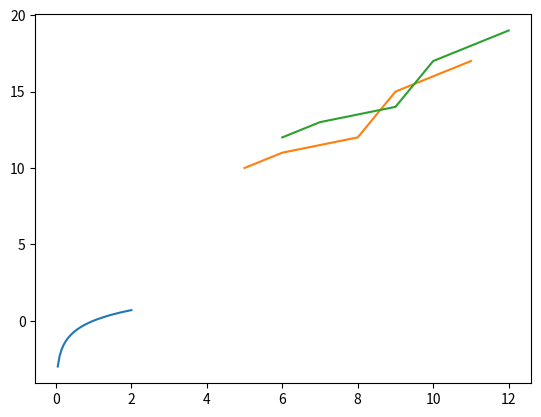
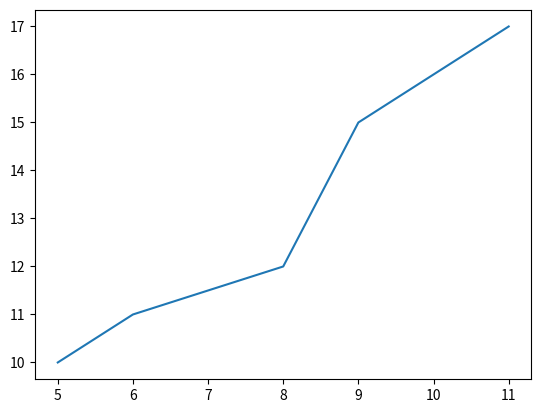
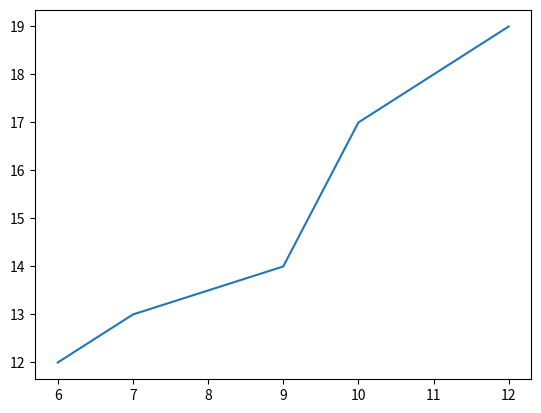
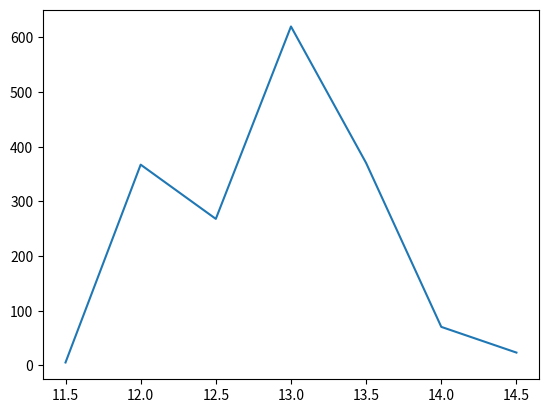
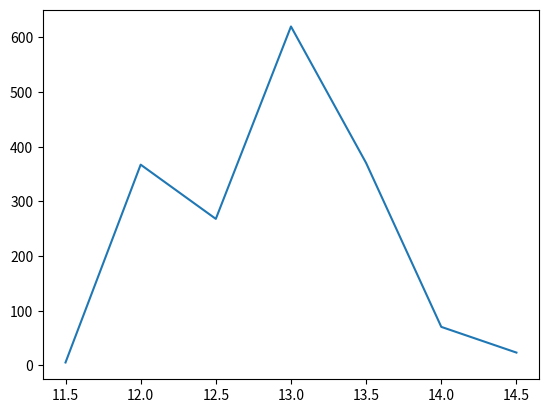
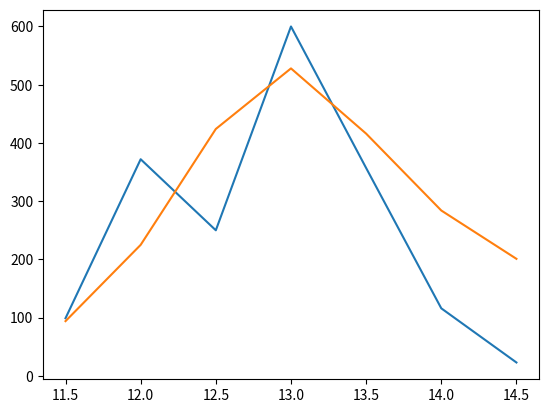

The matplotlib source for these figures, in order:
import matplotlib.pyplot as plt 
import numpy as np

uhrzeit = np.arange(11.5, 15, 0.5)
besuchszahlen_montag = np.array([99,  372,  250,  600,  357,  116, 23])
besuchszahlen_dienstag = np.array([94, 225, 424, 528, 416, 284, 201])
besuchszahlen_montag_average = np.array([5.45, 367.32, 268.12, 620.07, 370.34, 70.58,  23.56])

x = np.arange(0.05, 2.05, 0.05)
y = np.log(x)

plt.plot(x, y)
plt.show()

# Ihr Code 

# Ihr Code 

x = np.array([5, 6, 8, 9, 11])
y = np.array([10, 11, 12, 15, 17])

x2 = x + 1
y2 = y + 2

plt.plot(x, y)
plt.plot(x2, y2)
plt.show()

plt.figure()        # Python erstellt eine neue Figure (= leere Leinwand)
plt.plot(x, y)      # der Graph wir erstellt 
plt.show()          # der Graph wird angezeigt

plt.figure()
plt.plot(x2, y2)
plt.show()

# Ihr Code 

# Ihr Code 

# Ihr Code 

# Ihr Code 

# Ihr Code 

plt.figure()
plt.plot(uhrzeit, besuchszahlen_montag_average)
plt.show()

plt.figure()
plt.plot(uhrzeit, besuchszahlen_montag_average)
plt.show()

plt.figure()
plt.plot(uhrzeit, besuchszahlen_montag)
plt.plot(uhrzeit, besuchszahlen_dienstag)
plt.show()